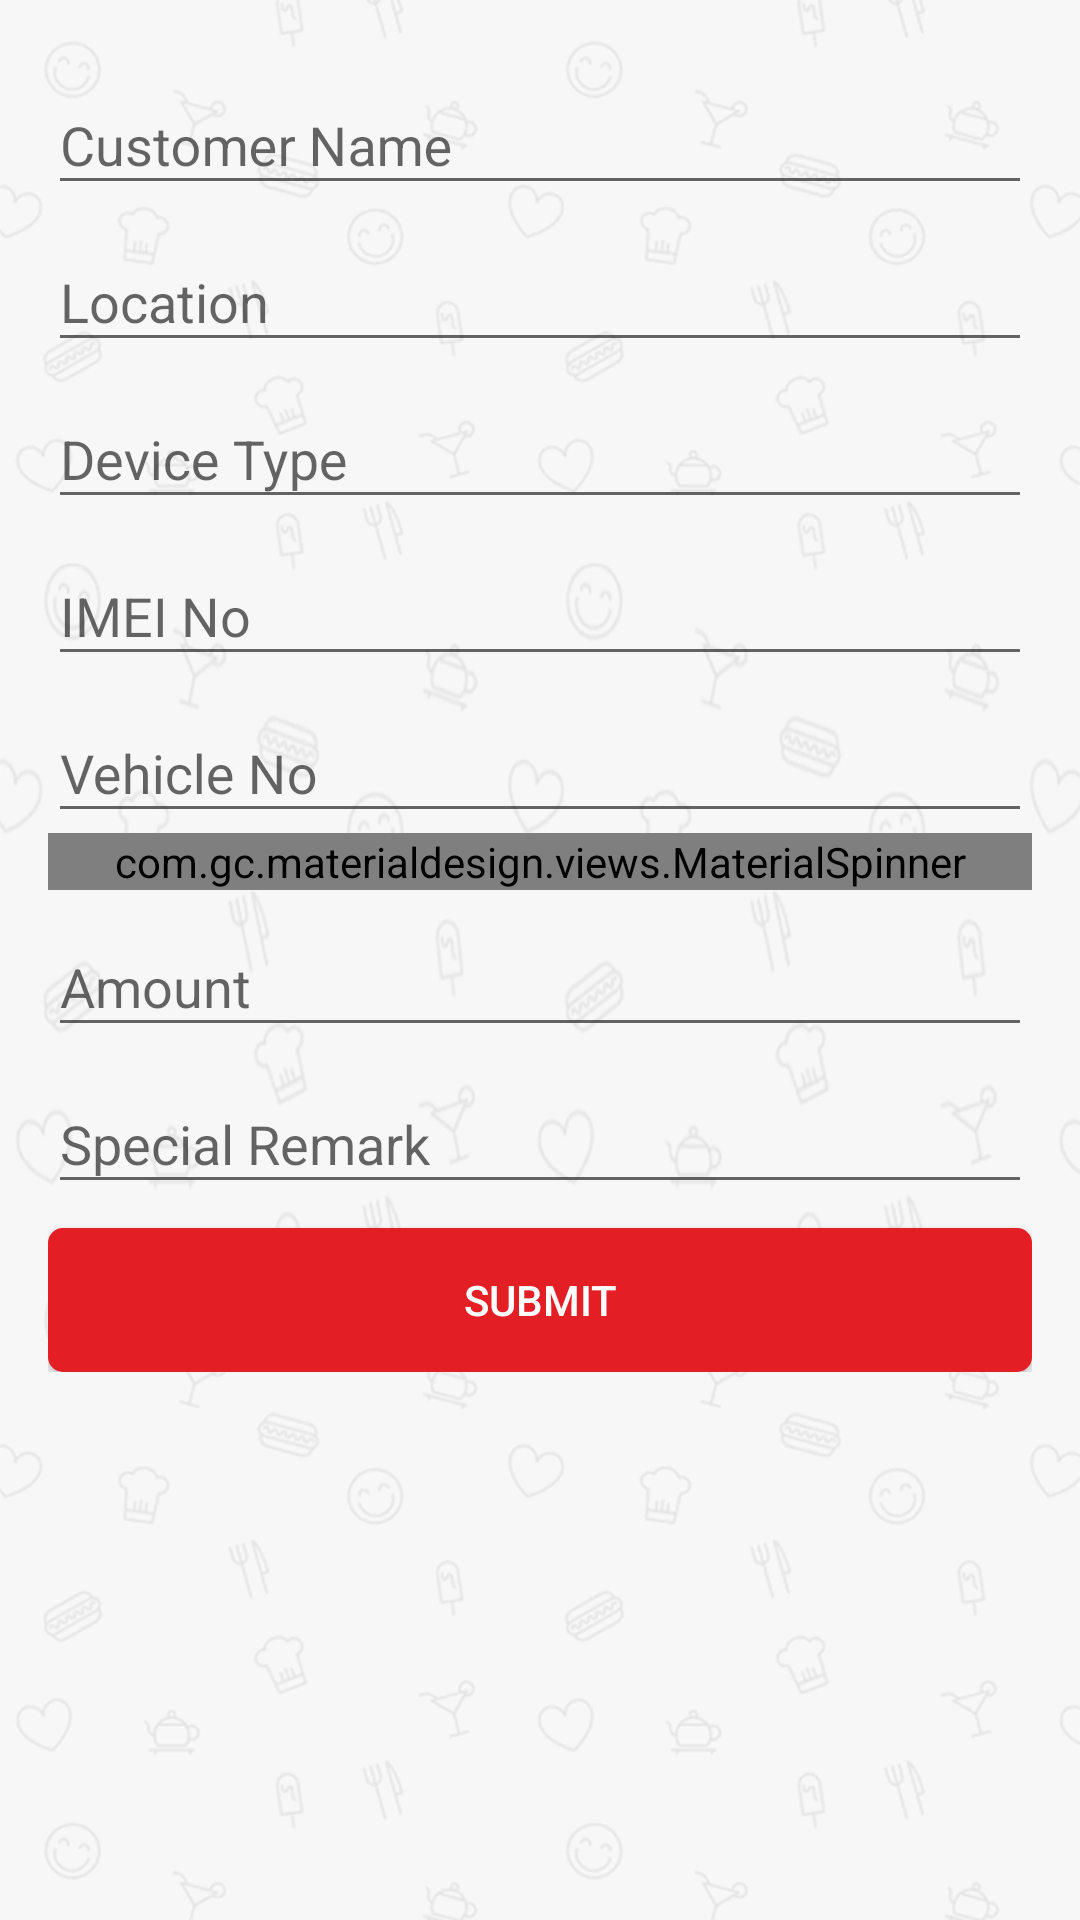

The Android layout XML behind this screen, and the referenced resources:
<!-- AndroidManifest.xml: application theme AppTheme -->
<!-- res/layout/daily_service_report_fragment.xml -->
<?xml version="1.0" encoding="utf-8"?>
<ScrollView xmlns:android="http://schemas.android.com/apk/res/android"
    xmlns:app="http://schemas.android.com/apk/res-auto"
    android:layout_width="match_parent"
    android:layout_height="match_parent"
    android:background="@drawable/bg_720_1136"
    android:paddingBottom="@dimen/activity_vertical_margin"
    android:paddingLeft="@dimen/activity_horizontal_margin"
    android:paddingRight="@dimen/activity_horizontal_margin"
    android:paddingTop="@dimen/activity_vertical_margin"

    android:animateLayoutChanges="true"
    android:layout_margin="5dp">
    <LinearLayout
        android:orientation="vertical"
        android:layout_width="match_parent"
        android:layout_height="match_parent">

        <android.support.design.widget.TextInputLayout
            android:layout_width="match_parent"
            android:layout_height="wrap_content">
            <EditText
                android:id="@+id/customer_name"
                android:layout_width="match_parent"
                android:layout_height="wrap_content"
                android:singleLine="true"
                android:inputType="textCapWords|textPersonName"
                android:hint="Customer Name" />
        </android.support.design.widget.TextInputLayout>

        <android.support.design.widget.TextInputLayout
            android:layout_width="match_parent"
            android:layout_height="wrap_content">
            <EditText
                android:id="@+id/location"
                android:layout_width="match_parent"
                android:layout_height="wrap_content"
                android:singleLine="true"
                android:inputType="textCapSentences"
                android:hint="Location" />
        </android.support.design.widget.TextInputLayout>

        <android.support.design.widget.TextInputLayout
            android:layout_width="match_parent"
            android:layout_height="wrap_content">
            <EditText
                android:id="@+id/device_type"
                android:layout_width="match_parent"
                android:layout_height="wrap_content"
                android:singleLine="true"
                android:inputType="textCapSentences"
                android:hint="Device Type"
                />
        </android.support.design.widget.TextInputLayout>

        <android.support.design.widget.TextInputLayout
            android:layout_width="match_parent"
            android:layout_height="wrap_content">
            <EditText
                android:id="@+id/imei"
                android:layout_width="match_parent"
                android:layout_height="wrap_content"
                android:singleLine="true"
                android:inputType="number"
                android:hint="IMEI No" />
        </android.support.design.widget.TextInputLayout>

        <android.support.design.widget.TextInputLayout
            android:layout_width="match_parent"
            android:layout_height="wrap_content">
            <EditText
                android:id="@+id/vehicle_no"
                android:layout_width="match_parent"
                android:layout_height="wrap_content"
                android:singleLine="true"
                android:inputType="textCapCharacters"
                android:hint="Vehicle No" />
        </android.support.design.widget.TextInputLayout>

        <com.gc.materialdesign.views.MaterialSpinner
            android:id="@+id/service_type"
            android:layout_width="match_parent"
            android:layout_height="wrap_content"
            app:ms_floatingLabelText="Service Type"
            app:ms_hint="Select Service Type"
            app:ms_thickness="0.5dp"
            android:singleLine="true"
            />

        <LinearLayout
            android:id="@+id/replacement_layout"
            android:orientation="vertical"
            android:visibility="gone"
            android:layout_width="match_parent"
            android:layout_height="wrap_content">
            <android.support.design.widget.TextInputLayout
                android:layout_width="match_parent"
                android:layout_height="wrap_content">
                <EditText
                    android:id="@+id/party_name"
                    android:layout_width="match_parent"
                    android:layout_height="wrap_content"
                    android:singleLine="true"
                    android:hint="Party name" />
            </android.support.design.widget.TextInputLayout>

            <android.support.design.widget.TextInputLayout
                android:layout_width="match_parent"
                android:layout_height="wrap_content">
                <EditText
                    android:id="@+id/vehicle_no_replacement"
                    android:layout_width="match_parent"
                    android:layout_height="wrap_content"
                    android:singleLine="true"
                    android:hint="Vehicle No" />
            </android.support.design.widget.TextInputLayout>

            <android.support.design.widget.TextInputLayout
                android:layout_width="match_parent"
                android:layout_height="wrap_content">
                <EditText
                    android:id="@+id/old_model"
                    android:layout_width="match_parent"
                    android:layout_height="wrap_content"
                    android:singleLine="true"
                    android:hint="Old Model" />
            </android.support.design.widget.TextInputLayout>

            <android.support.design.widget.TextInputLayout
                android:layout_width="match_parent"
                android:layout_height="wrap_content">
                <EditText
                    android:id="@+id/new_model"
                    android:layout_width="match_parent"
                    android:layout_height="wrap_content"
                    android:singleLine="true"
                    android:hint="New Model" />
            </android.support.design.widget.TextInputLayout>

            <android.support.design.widget.TextInputLayout
                android:layout_width="match_parent"
                android:layout_height="wrap_content">
                <EditText
                    android:id="@+id/old_device_imei"
                    android:layout_width="match_parent"
                    android:layout_height="wrap_content"
                    android:singleLine="true"
                    android:inputType="number"
                    android:hint="Old Device IMEI" />
            </android.support.design.widget.TextInputLayout>

            <android.support.design.widget.TextInputLayout
                android:layout_width="match_parent"
                android:layout_height="wrap_content">
                <EditText
                    android:id="@+id/new_device_imei"
                    android:layout_width="match_parent"
                    android:layout_height="wrap_content"
                    android:singleLine="true"
                    android:inputType="number"
                    android:hint="New Device IMEI" />
            </android.support.design.widget.TextInputLayout>


        </LinearLayout>

        <android.support.design.widget.TextInputLayout
            android:layout_width="match_parent"
            android:layout_height="wrap_content">
            <EditText
                android:id="@+id/amount"
                android:layout_width="match_parent"
                android:layout_height="wrap_content"
                android:singleLine="true"
                android:inputType="numberDecimal"
                android:hint="Amount" />
        </android.support.design.widget.TextInputLayout>

        <android.support.design.widget.TextInputLayout
            android:layout_width="match_parent"
            android:layout_height="wrap_content">
            <EditText
                android:id="@+id/special_remark"
                android:layout_width="match_parent"
                android:layout_height="wrap_content"
                android:inputType="textCapSentences"
                android:singleLine="true"
                android:hint="Special Remark" />
        </android.support.design.widget.TextInputLayout>

        <Button
            android:id="@+id/submit"
            android:layout_width="match_parent"
            android:layout_height="wrap_content"
            android:textColor="@android:color/white"
            android:layout_marginTop="8dp"
            android:background="@drawable/btn_login"
            android:text="Submit"/>
    </LinearLayout>
</ScrollView>
<!-- resources referenced by this layout -->
<resources>
  <dimen name="activity_horizontal_margin">16dp</dimen>
  <dimen name="activity_vertical_margin">16dp</dimen>
  <!-- drawable btn_login (drawable) -->
  <?xml version="1.0" encoding="utf-8"?>
  <selector xmlns:android="http://schemas.android.com/apk/res/android">
  
      <item android:drawable="@drawable/btn_login_bck" android:state_focused="true" android:state_pressed="false"/>
      <item android:drawable="@drawable/btn_login_grad" android:state_focused="true" android:state_pressed="true"/>
      <item android:drawable="@drawable/btn_login_grad" android:state_focused="false" android:state_pressed="true"/>
      <item android:drawable="@drawable/btn_login_bck"/>
  
  </selector>
  <style name="AppTheme" parent="Theme.AppCompat.Light.DarkActionBar">
          
          <item name="colorPrimary">@color/colorPrimary</item>
          <item name="colorPrimaryDark">@color/colorPrimaryDark</item>
          <item name="colorAccent">@color/colorAccent</item>
      </style>
  <!-- drawable btn_login_bck (drawable) -->
  <?xml version="1.0" encoding="utf-8"?>
  <shape xmlns:android="http://schemas.android.com/apk/res/android"
      android:shape="rectangle" >
  
      <corners android:radius="5.0dip" />
  
      <solid android:color="@color/colorLogin" />
  
      <padding
          android:left="5.0dip"
          android:right="5.0dip" />
  
  </shape>
  <!-- drawable btn_login_grad (drawable) -->
  <?xml version="1.0" encoding="utf-8"?>
  <shape xmlns:android="http://schemas.android.com/apk/res/android"
      android:shape="rectangle" >
  
      <corners android:radius="5.0dip" />
  
      <solid android:color="@color/colorLoginDark" />
  
      <padding
          android:left="5.0dip"
          android:right="5.0dip" />
  
      <stroke
          android:width="3dp"
          android:color="#20000000" />
  
  </shape>
  <color name="colorPrimary">#E31E25</color>
  <color name="colorPrimaryDark">#C2100B</color>
  <color name="colorAccent">#E31E25</color>
  <color name="colorLogin">#E31E25</color>
  <color name="colorLoginDark">#C2100B</color>
</resources>
